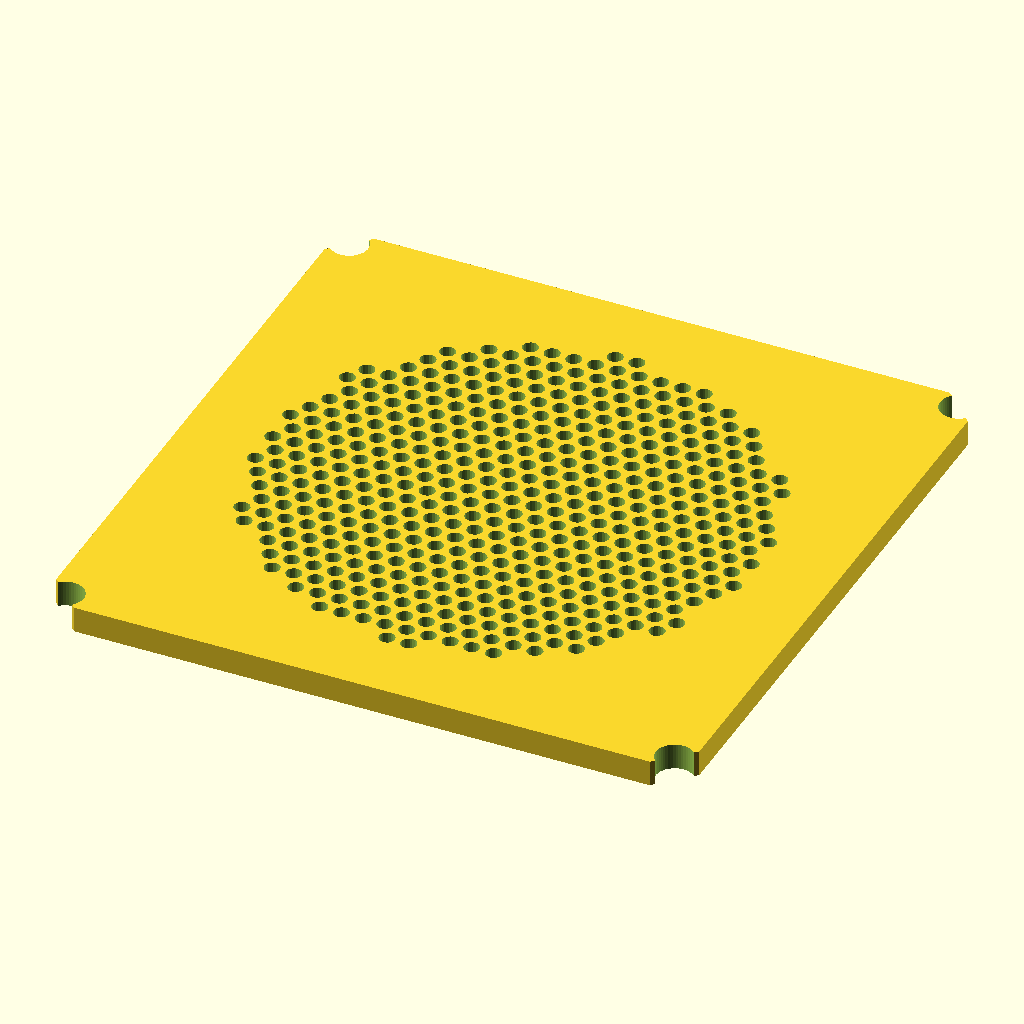
Cell 1 — every parameter at its default value.
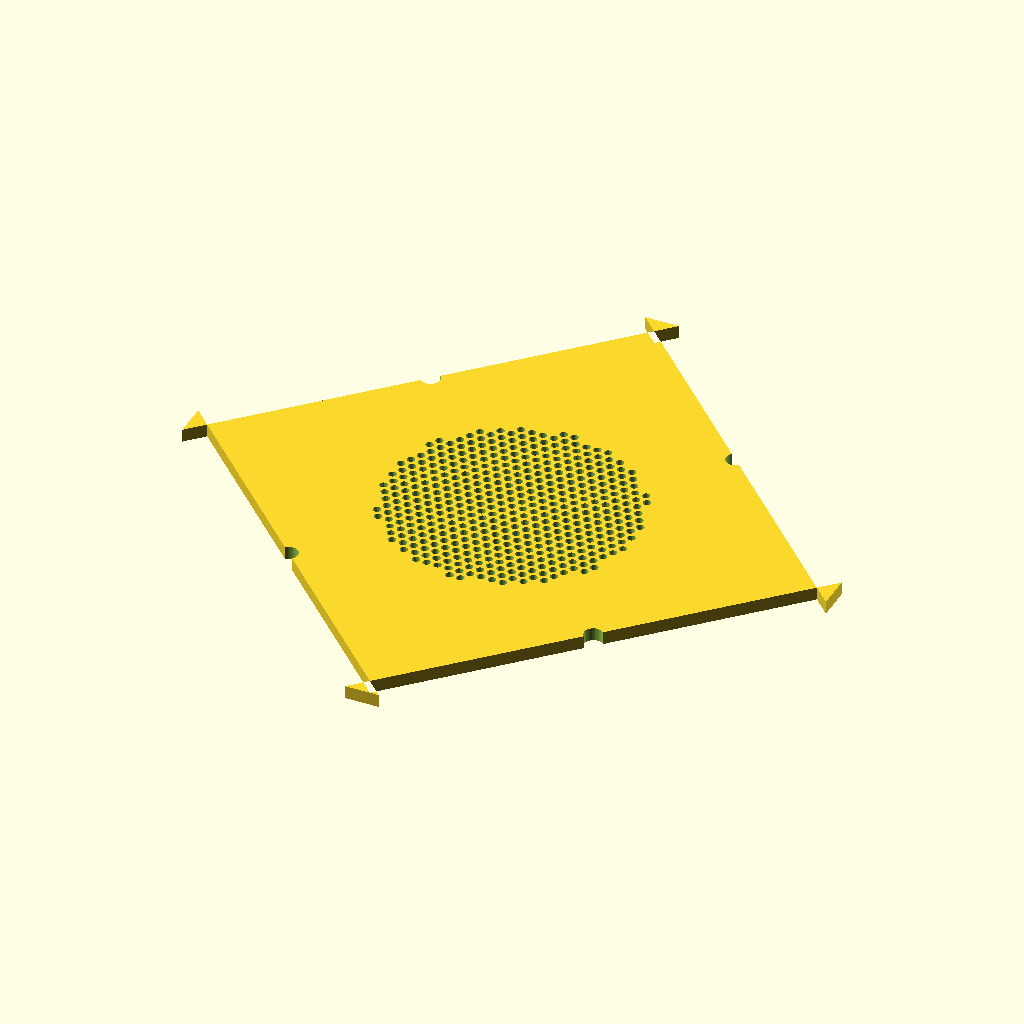
Cell 2: the same model with BOARD = 296.
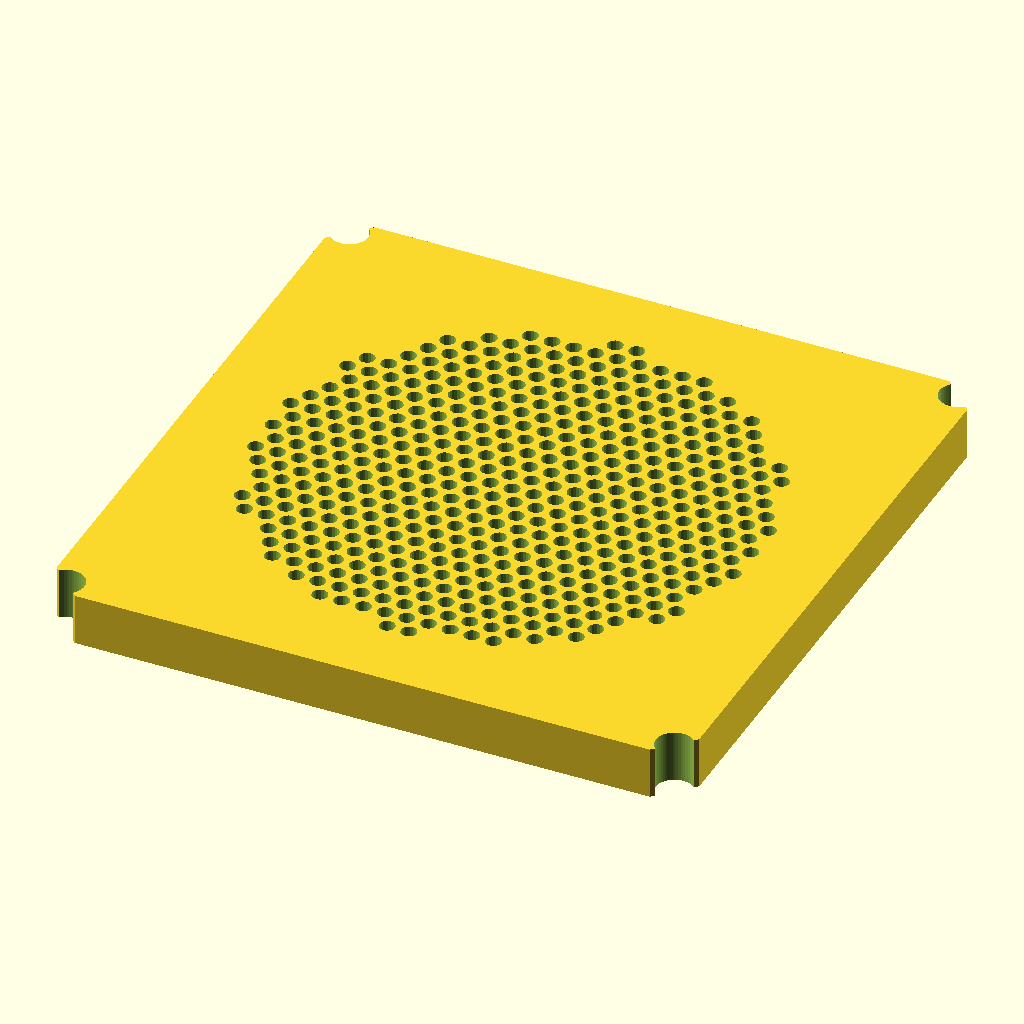
Cell 3: THICK = 12 (everything else at default).
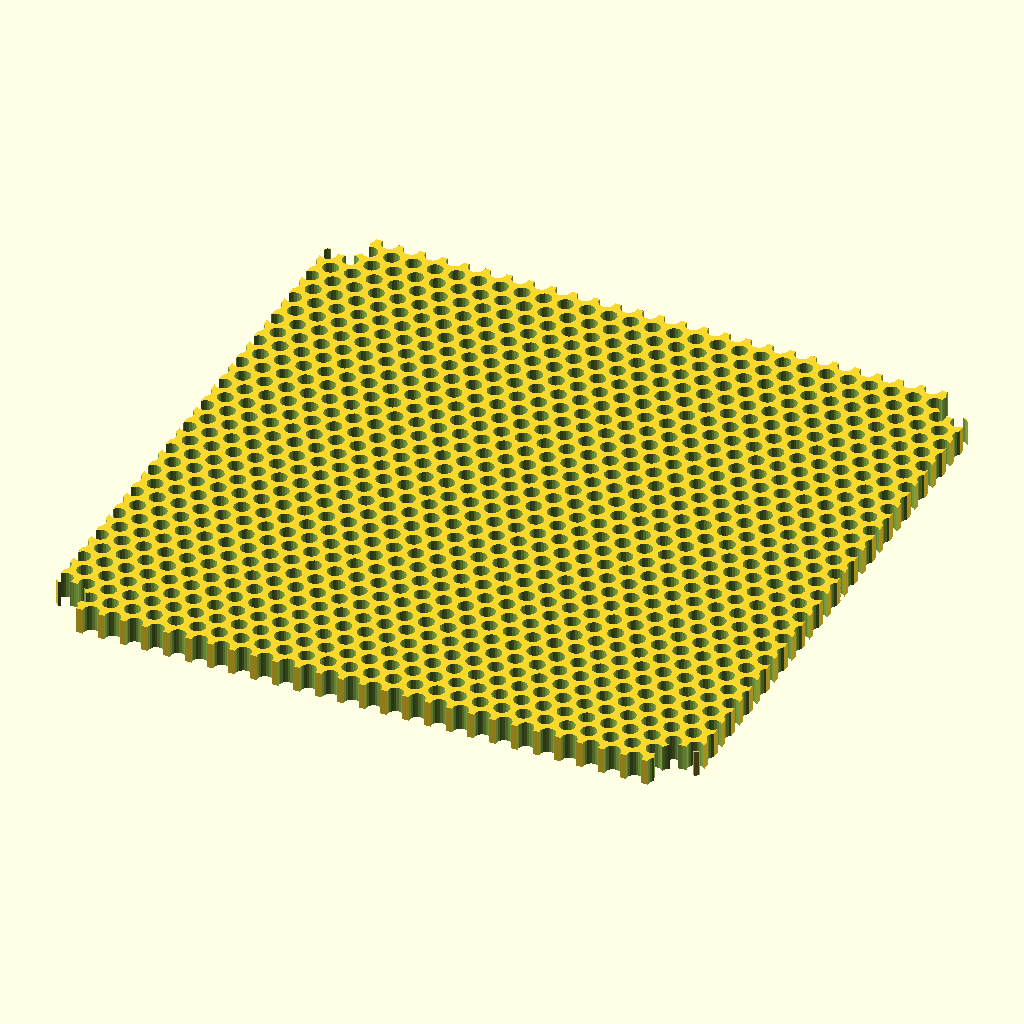
Cell 4 — FIELD_D set to 234, the other parameters unchanged.
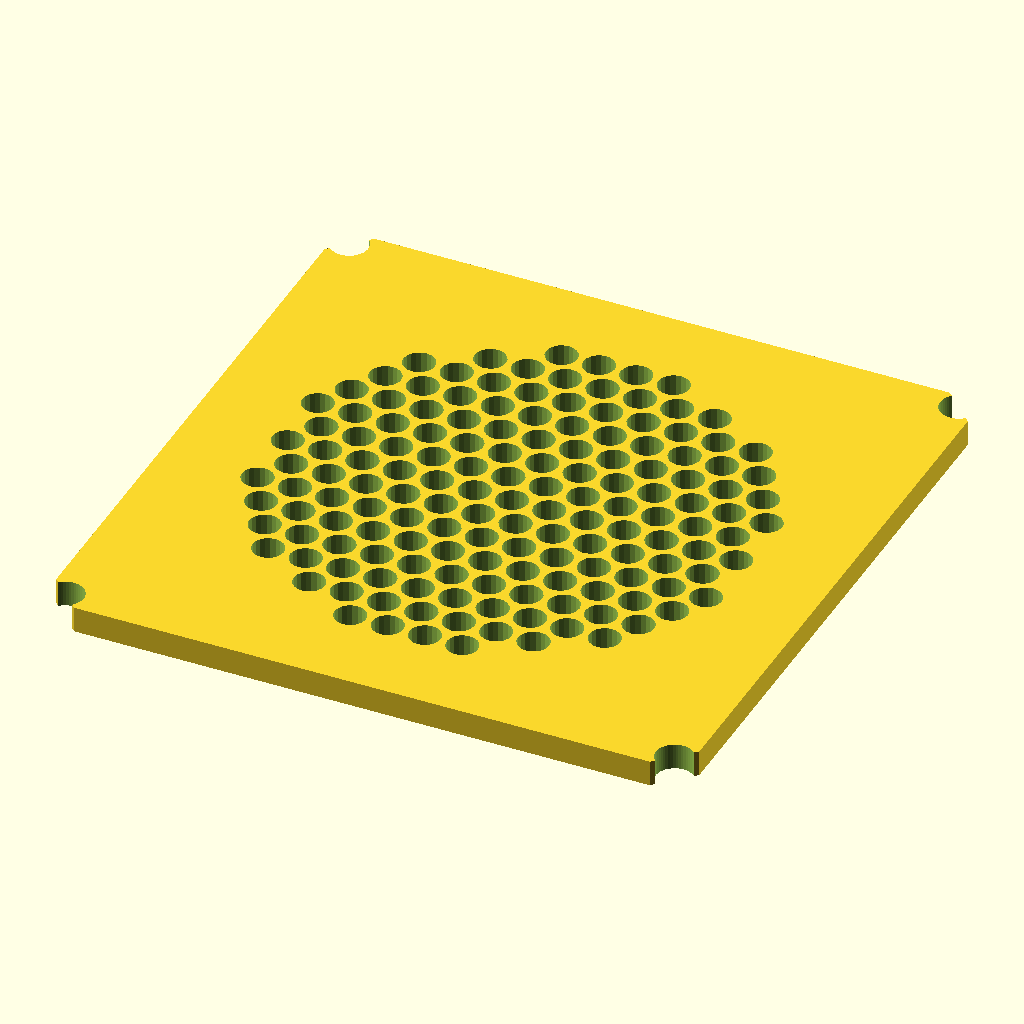
Cell 5 — HOLE_D set to 7.2, the other parameters unchanged.
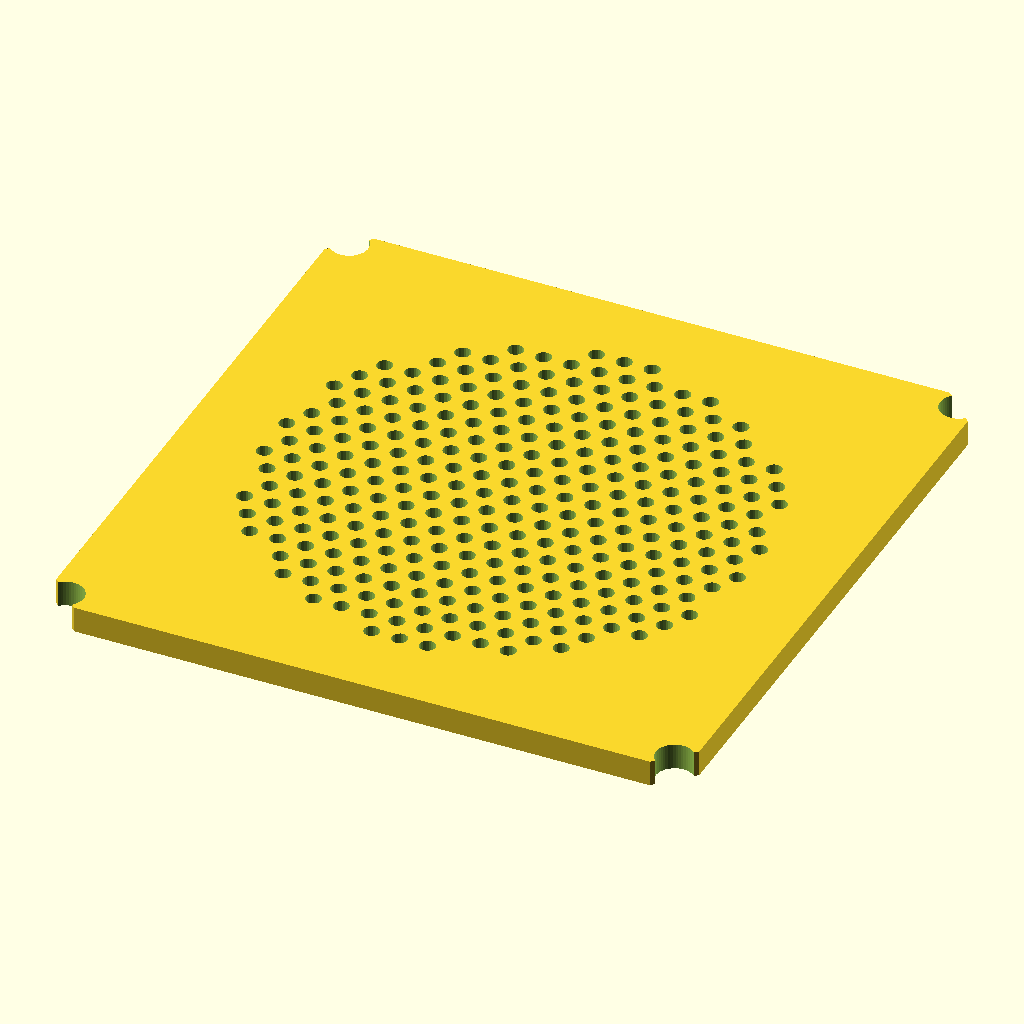
Cell 6: WALL_BETWEEN = 2.8 (everything else at default).
All cells are drawn from the same view direction (rotation 55°, 0°, 25°, orthographic, colour scheme Cornfield), but the view is re-fitted for each cell, so position and scale can differ between cells as well as the parameter.
The OpenSCAD source (外觀CAD/incense_board.scad):
/* 理香板（改良版・八邊形切角）— Bambu Lab X1 · 0.4mm 噴頭
 * 需求：中央圓形 M3.5 香孔區、其他實心、四角套燃燒艙定位榫、要塞得進集煙罩、
 *       四角半口(不要尖腳 prong)。
 *
 * ★會不會卡集煙罩★ 集煙罩直筒段內腔 = CHMB 156 − 2×WALL 2.4 = 151.2mm。
 *   板邊到邊取 148（每邊留 1.6mm 餘裕）→ 確定塞得進、不頂內壁。
 * ★四角★ 定位榫是絕對位置：距 156 邊 7.9mm → 中心 ±70.1（不隨板寬變）。
 *   用 45° 把四角切掉,切線 |x|+|y|=140.2 正好過榫中心 → 榫孔變成半圓開口(半口),
 *   外側料被切掉、不留尖腳,也讓開集煙罩。
 * 列印：平放、孔朝上、免支撐。
 */
BOARD         = 148;         // 邊到邊寬（< 集煙罩內腔 151.2，留餘裕）
THICK         = 6;
FIELD_D       = 117;         // 中央圓形香孔區直徑
HOLE_D        = 3.6;         // 香孔（印出≈3.5=M3.5）
WALL_BETWEEN  = 1.4;         // 香孔洞壁
PITCH         = HOLE_D + WALL_BETWEEN;   // 5.0
TENON_POS     = 70.1;        // 榫中心絕對座標 = 156/2 − 7.9
CORNER_HOLE_D = 8.6;         // 套定位榫（8 + 間隙）
CUT           = TENON_POS*2; // 45° 切角線,過榫中心 = 140.2（半口）
OVER          = 1;
$fn           = 20;

module incense_board(){
  h = BOARD/2;               // 74
  c = CUT - h;               // 66.1：切角後八邊形的頂點座標
  fr = FIELD_D/2; hlim = fr - HOLE_D/2;
  row_h = PITCH*sin(60); nrow = ceil(fr/row_h); ncol = ceil(fr/PITCH);
  difference(){
    // 八邊形板（方板切四角）
    linear_extrude(THICK)
      polygon([[h,c],[c,h],[-c,h],[-h,c],[-h,-c],[-c,-h],[c,-h],[h,-c]]);
    // 中央圓形香孔區（六角密排）
    for(iy=[-nrow:nrow]){
      y = iy*row_h; xoff = (iy%2)*PITCH/2;
      for(ix=[-ncol:ncol]){
        x = ix*PITCH + xoff;
        if (sqrt(x*x+y*y) <= hlim) translate([x,y,-OVER]) cylinder(h=THICK+2*OVER, d=HOLE_D);
      }
    }
    // 四角定位榫孔（外側已被切角切掉 → 自動變半口）
    for(sx=[-1,1], sy=[-1,1])
      translate([sx*TENON_POS, sy*TENON_POS, -OVER])
        cylinder(h=THICK+2*OVER, d=CORNER_HOLE_D, $fn=48);
  }
}
incense_board();
Customizer parameters (derived from the source; name, type, default, range or options):
BOARD: number, default 148
THICK: number, default 6
FIELD_D: number, default 117
HOLE_D: number, default 3.6
WALL_BETWEEN: number, default 1.4
TENON_POS: number, default 70.1
CORNER_HOLE_D: number, default 8.6
OVER: number, default 1
